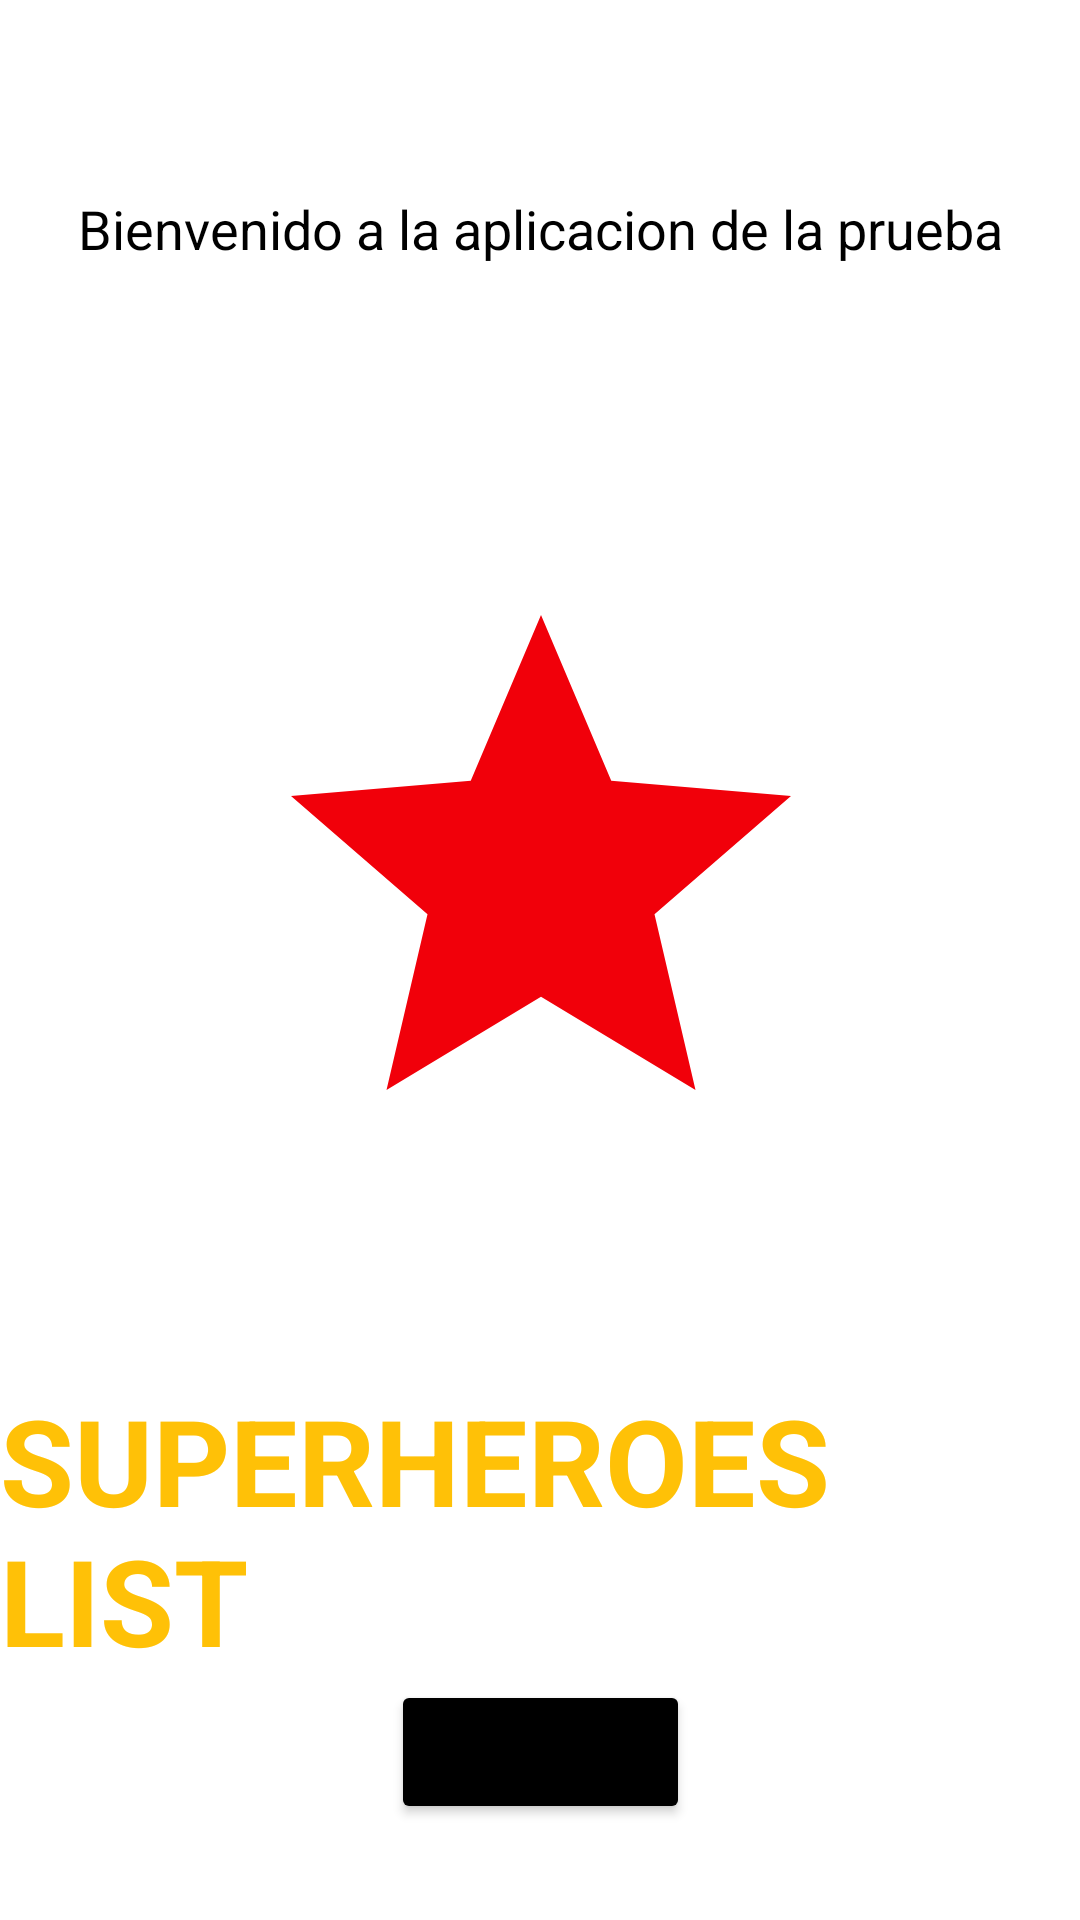

Layout XML and referenced resources for this Android screen:
<!-- AndroidManifest.xml: application theme Theme.HeroesSamplee -->
<!-- res/layout/fragment_tittle.xml -->
<?xml version="1.0" encoding="utf-8"?>
<androidx.constraintlayout.widget.ConstraintLayout xmlns:android="http://schemas.android.com/apk/res/android"
    xmlns:app="http://schemas.android.com/apk/res-auto"
    xmlns:tools="http://schemas.android.com/tools"
    android:layout_width="match_parent"
    android:layout_height="match_parent"
    tools:context=".ui.view.fragments.TittleFragment">

    <androidx.constraintlayout.widget.ConstraintLayout
        android:id="@+id/status_load"
        android:layout_width="match_parent"
        android:layout_height="match_parent"
        android:background="#2C2C2C"
        android:visibility="invisible"
        app:layout_constraintBottom_toBottomOf="parent"
        app:layout_constraintEnd_toEndOf="parent"
        app:layout_constraintStart_toStartOf="parent"
        app:layout_constraintTop_toTopOf="parent">

        <ImageView
            android:id="@+id/loading"
            android:layout_width="360dp"
            android:layout_height="360dp"
            android:src="@drawable/ic_baseline_watch_later_24"
            app:layout_constraintBottom_toBottomOf="parent"
            app:layout_constraintEnd_toEndOf="parent"
            app:layout_constraintStart_toStartOf="parent"
            app:layout_constraintTop_toTopOf="parent" />

        <TextView
            android:layout_width="wrap_content"
            android:layout_height="wrap_content"
            android:text="Espere un momento"
            android:textColor="@color/white"
            android:textSize="30sp"
            app:layout_constraintEnd_toEndOf="@+id/loading"
            app:layout_constraintStart_toStartOf="@+id/loading"
            app:layout_constraintTop_toBottomOf="@+id/loading" />

    </androidx.constraintlayout.widget.ConstraintLayout>

    <androidx.constraintlayout.widget.ConstraintLayout
        android:id="@+id/mainTitle"
        android:layout_width="match_parent"
        android:layout_height="match_parent"
        android:visibility="visible"
        app:layout_constraintBottom_toBottomOf="parent"
        app:layout_constraintEnd_toEndOf="parent"
        app:layout_constraintStart_toStartOf="parent"
        app:layout_constraintTop_toTopOf="parent">

        <TextView
            android:id="@+id/info"
            android:layout_width="wrap_content"
            android:layout_height="wrap_content"
            android:layout_marginTop="64dp"
            android:text="Bienvenido a la aplicacion de la prueba"
            android:textColor="@color/black"
            android:textSize="18sp"
            app:layout_constraintEnd_toEndOf="parent"
            app:layout_constraintStart_toStartOf="parent"
            app:layout_constraintTop_toTopOf="parent" />


        <TextView
            android:id="@+id/star_iv"
            android:layout_width="wrap_content"
            android:layout_height="wrap_content"
            android:layout_marginTop="120dp"
            android:text="SUPERHEROES LIST"
            android:textColor="#FFC107"
            android:textSize="40sp"
            android:textStyle="bold"
            app:layout_constraintBottom_toTopOf="@+id/start_button"
            app:layout_constraintEnd_toEndOf="parent"
            app:layout_constraintStart_toStartOf="parent"
            app:layout_constraintTop_toBottomOf="@+id/star"
            app:layout_constraintVertical_bias="1.0" />

        <Button
            android:id="@+id/start_button"
            android:layout_width="wrap_content"
            android:layout_height="wrap_content"
            android:layout_marginBottom="32dp"
            android:backgroundTint="@color/black"
            android:text="COMENZAR"
            app:layout_constraintBottom_toBottomOf="parent"
            app:layout_constraintEnd_toEndOf="@+id/star_iv"
            app:layout_constraintStart_toStartOf="@+id/star_iv" />

        <ImageView
            android:id="@+id/star"
            android:layout_width="200dp"
            android:layout_height="200dp"
            android:layout_marginTop="100dp"
            android:src="@drawable/ic_baseline_star_24"
            app:layout_constraintEnd_toEndOf="@+id/info"
            app:layout_constraintStart_toStartOf="@+id/info"
            app:layout_constraintTop_toBottomOf="@+id/info" />
    </androidx.constraintlayout.widget.ConstraintLayout>


</androidx.constraintlayout.widget.ConstraintLayout>
<!-- resources referenced by this layout -->
<resources>
  <!-- drawable ic_baseline_star_24 (drawable) -->
  <vector android:height="24dp" android:tint="#F1000A"
      android:viewportHeight="24" android:viewportWidth="24"
      android:width="24dp" xmlns:android="http://schemas.android.com/apk/res/android">
      <path android:fillColor="@android:color/white" android:pathData="M12,17.27L18.18,21l-1.64,-7.03L22,9.24l-7.19,-0.61L12,2 9.19,8.63 2,9.24l5.46,4.73L5.82,21z"/>
  </vector>
  <!-- drawable ic_baseline_watch_later_24 (drawable) -->
  <vector android:height="24dp" android:tint="#FFC107"
      android:viewportHeight="24" android:viewportWidth="24"
      android:width="24dp" xmlns:android="http://schemas.android.com/apk/res/android">
      <path android:fillColor="@android:color/white" android:pathData="M12,2C6.5,2 2,6.5 2,12s4.5,10 10,10s10,-4.5 10,-10S17.5,2 12,2zM16.2,16.2L11,13V7h1.5v5.2l4.5,2.7L16.2,16.2z"/>
  </vector>
  <style name="Theme.HeroesSamplee" parent="Theme.MaterialComponents.DayNight.DarkActionBar">
          
          <item name="colorPrimary">@color/purple_500</item>
          <item name="colorPrimaryVariant">@color/purple_700</item>
          <item name="colorOnPrimary">@color/white</item>
          
          <item name="colorSecondary">@color/teal_200</item>
          <item name="colorSecondaryVariant">@color/teal_700</item>
          <item name="colorOnSecondary">@color/black</item>
          
          <item name="android:statusBarColor" tools:targetApi="l">?attr/colorPrimaryVariant</item>
          
      </style>
  <!-- not gathered from this repository: default colours our renderer supplied (Android Studio template values) -->
  <color name="purple_500">#FF6200EE</color>
  <color name="purple_700">#FF3700B3</color>
  <color name="teal_200">#FF03DAC5</color>
  <color name="teal_700">#FF018786</color>
  <color name="black">#FF000000</color>
  <color name="white">#FFFFFFFF</color>
</resources>
